Run: headless pygame with SDL's dummy video driver; simulated clock (each Clock.tick advances the game by its frame time, no real sleeping); random seed 0; keys injected as events and as key.get_pressed() state; no mouse input.
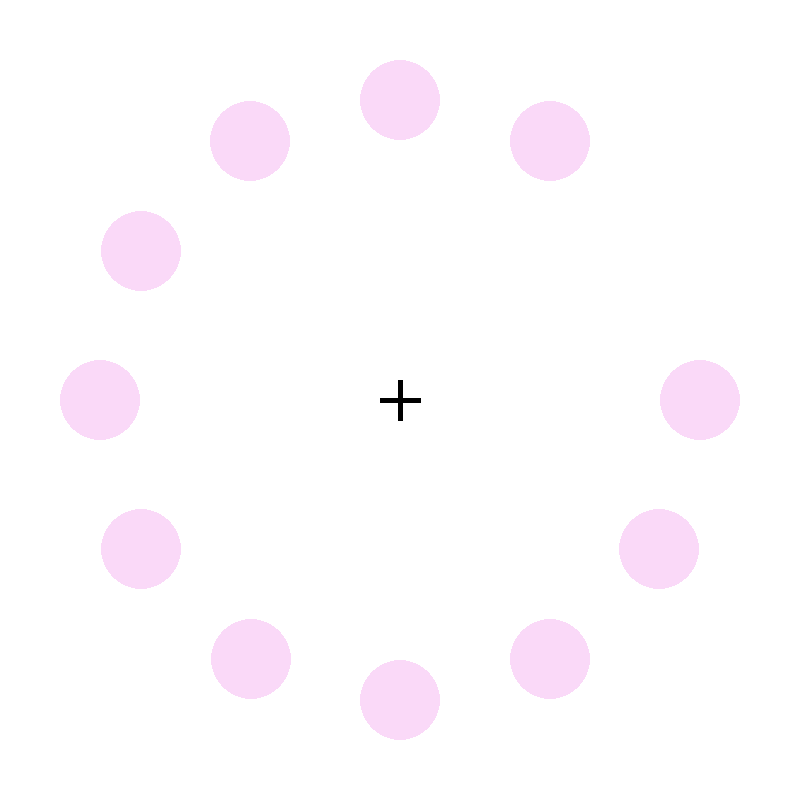
Frame 1 of 4 · flips 1–60 · no input
Frame 2 of 4 · flips 61–180 · tapped SPACE, RETURN · held RIGHT (→), D · screen unchanged from frame 1, image omitted
Frame 3 of 4 · flips 181–300 · held DOWN (↓), S · screen unchanged from frame 2, image omitted
Frame 4 of 4 · flips 301–420 · held LEFT (←), A, UP (↑), W · screen unchanged from frame 3, image omitted

The pygame program that drew these frames:

#! /usr/bin/env python
# Time-stamp: <2021-03-04 14:17:15 christophe@pallier.org>
""" Display the Lilac Chaser.

See <https://en.wikipedia.org/wiki/Lilac_chaser>
"""

from math import sin, cos, pi
import pygame

BLACK = (0, 0, 0)
WHITE = (255, 255, 255)

W, H = 800, 800  # Size of the graphic window
center_x = W // 2
center_y = H // 2

n = 12  # number of circles
radius = 40  # radius of circles
distance = 300  # distance of circles from fixation point (window's center)
ROSE = (250, 217, 248)  # color of circles

#  create the window
pygame.init()
screen = pygame.display.set_mode((W, H), pygame.DOUBLEBUF)
pygame.display.set_caption('Lilac Chaser')

current_pos = 0
done = False
while not done:  # loops until the Quit button is pressed
    screen.fill(WHITE)
    # fixation cross:
    length = 20
    width = 5
    x = center_x
    y = center_y
    pygame.draw.line(screen, BLACK, (x, y - length), (x, y + length), width)
    pygame.draw.line(screen, BLACK, (x - length, y), (x + length, y), width)

    for k in range(n):
        x = center_x + int(distance * cos(2 * pi * k / n))
        y = center_y + int(distance * sin(2 * pi * k / n))
        if k == current_pos:
            pygame.draw.circle(screen, WHITE, (x, y), radius)
        else:
            pygame.draw.circle(screen, ROSE, (x, y), radius)

    pygame.display.flip()  # display the backbuffer
    pygame.time.wait(100)

    for event in pygame.event.get():
        if event.type == pygame.QUIT:
            done = True

    current_pos = (current_pos + 1) % n

pygame.quit()
